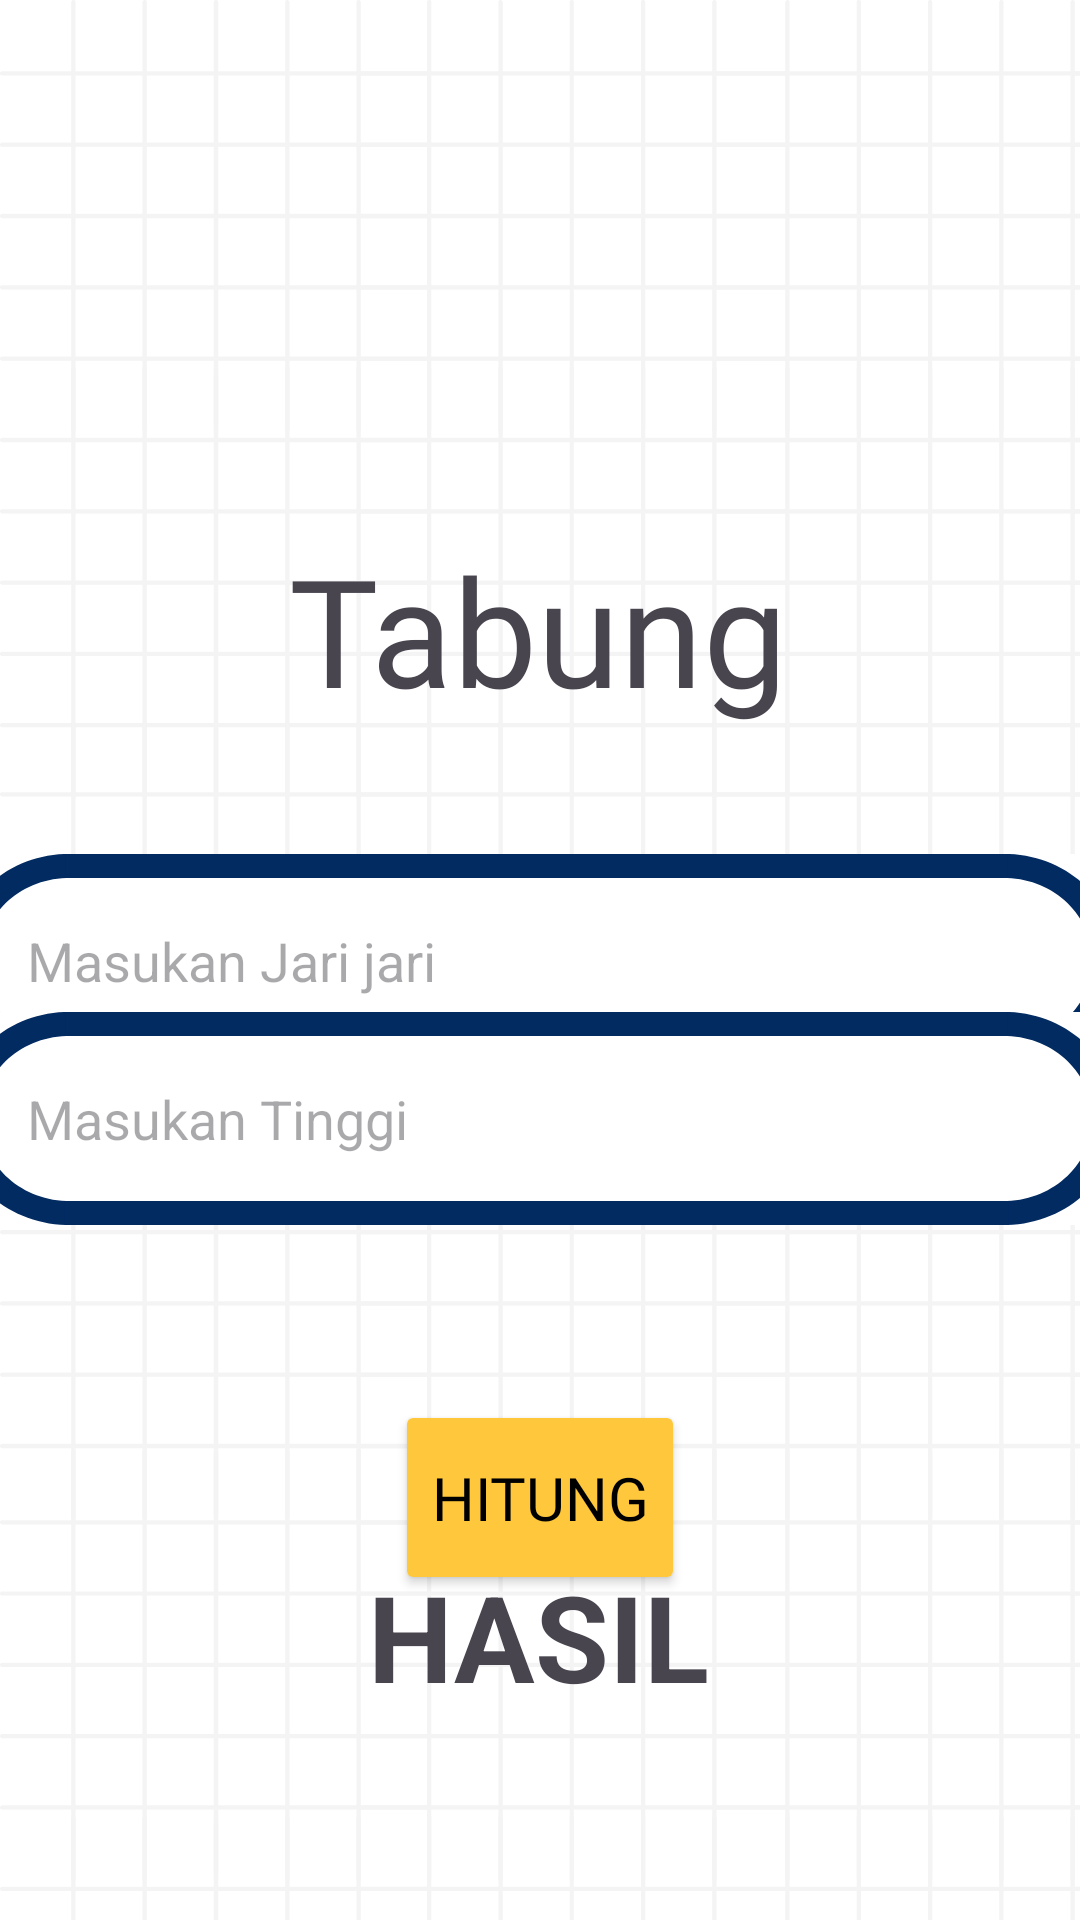

Layout XML and referenced resources for this Android screen:
<!-- AndroidManifest.xml: application theme Theme.Cobafragment -->
<!-- res/layout/activity_tabung.xml -->
<?xml version="1.0" encoding="utf-8"?>
<androidx.constraintlayout.widget.ConstraintLayout xmlns:android="http://schemas.android.com/apk/res/android"
    xmlns:app="http://schemas.android.com/apk/res-auto"
    xmlns:tools="http://schemas.android.com/tools"
    android:layout_width="match_parent"
    android:layout_height="match_parent"
    tools:context=".calculator.tabung"
    android:background="@drawable/grid_background">

    <TextView
        android:id="@+id/name"
        android:layout_width="wrap_content"
        android:layout_height="100dp"
        android:layout_marginTop="168dp"
        android:fontFamily="@font/poppins_bold"
        android:text="Tabung"
        android:textSize="50dp"
        app:layout_constraintBottom_toTopOf="@+id/jari"
        app:layout_constraintEnd_toEndOf="parent"
        app:layout_constraintHorizontal_bias="0.497"
        app:layout_constraintStart_toStartOf="parent"
        app:layout_constraintTop_toTopOf="parent" />

    <EditText
        android:id="@+id/jari"
        android:layout_width="391dp"
        android:layout_height="71dp"
        android:inputType="number"
        android:hint="Masukan Jari jari"
        android:paddingLeft="24dp"
        android:background="@drawable/editext_frame"
        app:layout_constraintBottom_toBottomOf="parent"
        app:layout_constraintEnd_toEndOf="parent"
        app:layout_constraintStart_toStartOf="parent"
        app:layout_constraintTop_toTopOf="parent" />

    <EditText
        android:id="@+id/tinggi"
        android:layout_width="391dp"
        android:layout_height="71dp"
        android:inputType="number"
        android:hint="Masukan Tinggi"
        android:paddingLeft="24dp"
        android:background="@drawable/editext_frame"
        android:layout_marginBottom="250dp"
        app:layout_constraintBottom_toBottomOf="parent"
        app:layout_constraintEnd_toEndOf="parent"
        app:layout_constraintStart_toStartOf="parent"
        app:layout_constraintTop_toBottomOf="@+id/jari" />

    <Button
        android:id="@+id/hitung"
        android:layout_width="wrap_content"
        android:layout_height="65dp"
        android:text="Hitung"
        android:textSize="20dp"
        android:backgroundTint="#FFC83C"
        android:textColor="@color/black"
        android:fontFamily="@font/poppins_bold"
        app:layout_constraintBottom_toBottomOf="parent"
        app:layout_constraintEnd_toEndOf="parent"
        app:layout_constraintStart_toStartOf="parent"
        app:layout_constraintTop_toBottomOf="@+id/tinggi"
        app:layout_constraintVertical_bias="0.35" />

    <TextView
        android:id="@+id/hasil"
        android:layout_width="wrap_content"
        android:layout_height="wrap_content"
        android:layout_marginBottom="68dp"
        android:text="HASIL"
        android:textSize="40dp"
        android:textStyle="bold"
        app:layout_constraintBottom_toBottomOf="parent"
        app:layout_constraintEnd_toEndOf="parent"
        app:layout_constraintHorizontal_bias="0.498"
        app:layout_constraintStart_toStartOf="parent" />

</androidx.constraintlayout.widget.ConstraintLayout>
<!-- resources referenced by this layout -->
<resources>
  <!-- drawable editext_frame (drawable) -->
  <vector xmlns:android="http://schemas.android.com/apk/res/android"
      android:width="6912dp"
      android:height="1344dp"
      android:viewportWidth="5184"
      android:viewportHeight="1008">
    <path
        android:pathData="M-518.4,-100.8h6220.8v1209.6h-6220.8z"
        android:fillColor="#ffffff"/>
    <path
        android:pathData="M-518.4,-100.8h6220.8v1209.6h-6220.8z"
        android:fillColor="#ffffff"/>
    <path
        android:pathData="M491.5,894C282.2,886.8 114.8,714.9 114.8,503.8C114.8,292.8 282.2,120.9 491.5,113.7L491.5,-0.3C219.3,6.9 0.9,229.8 0.9,503.8C0.9,777.7 219.3,1000.6 491.5,1007.9L491.5,893.9ZM491.5,894"
        android:fillColor="#022b62"
        android:fillType="evenOdd"/>
    <group>
      <clip-path
          android:pathData="M488.2,0L4662.2,0L4662.2,113L488.2,113ZM488.2,0"/>
      <path
          android:pathData="M488.2,0L4662.1,0L4662.1,113L488.2,113ZM488.2,0"
          android:fillColor="#022b62"
          android:fillType="nonZero"/>
    </group>
    <path
        android:pathData="M4649.9,894C4859.2,886.8 5026.7,714.9 5026.7,503.8C5026.7,292.8 4859.2,120.9 4649.9,113.7L4649.9,-0.3C4922.1,6.9 5140.6,229.8 5140.6,503.8C5140.6,777.7 4922.1,1000.6 4649.9,1007.9L4649.9,893.9ZM4649.9,894"
        android:fillColor="#022b62"
        android:fillType="evenOdd"/>
    <group>
      <clip-path
          android:pathData="M483.7,895L4657.8,895L4657.8,1008L483.7,1008ZM483.7,895"/>
      <path
          android:pathData="M483.7,895L4657.6,895L4657.6,1008L483.7,1008ZM483.7,895"
          android:fillColor="#022b62"
          android:fillType="nonZero"/>
    </group>
  </vector>
  <!-- drawable grid_background: vector/xml drawable (drawable, 176291 chars, omitted) -->
  <style name="Theme.Cobafragment" parent="Base.Theme.Cobafragment" />
  <style name="Base.Theme.Cobafragment" parent="Theme.Material3.DayNight.NoActionBar">
          
          
      </style>
  <!-- not gathered from this repository: default colours our renderer supplied (Android Studio template values) -->
  <color name="black">#FF000000</color>
</resources>
